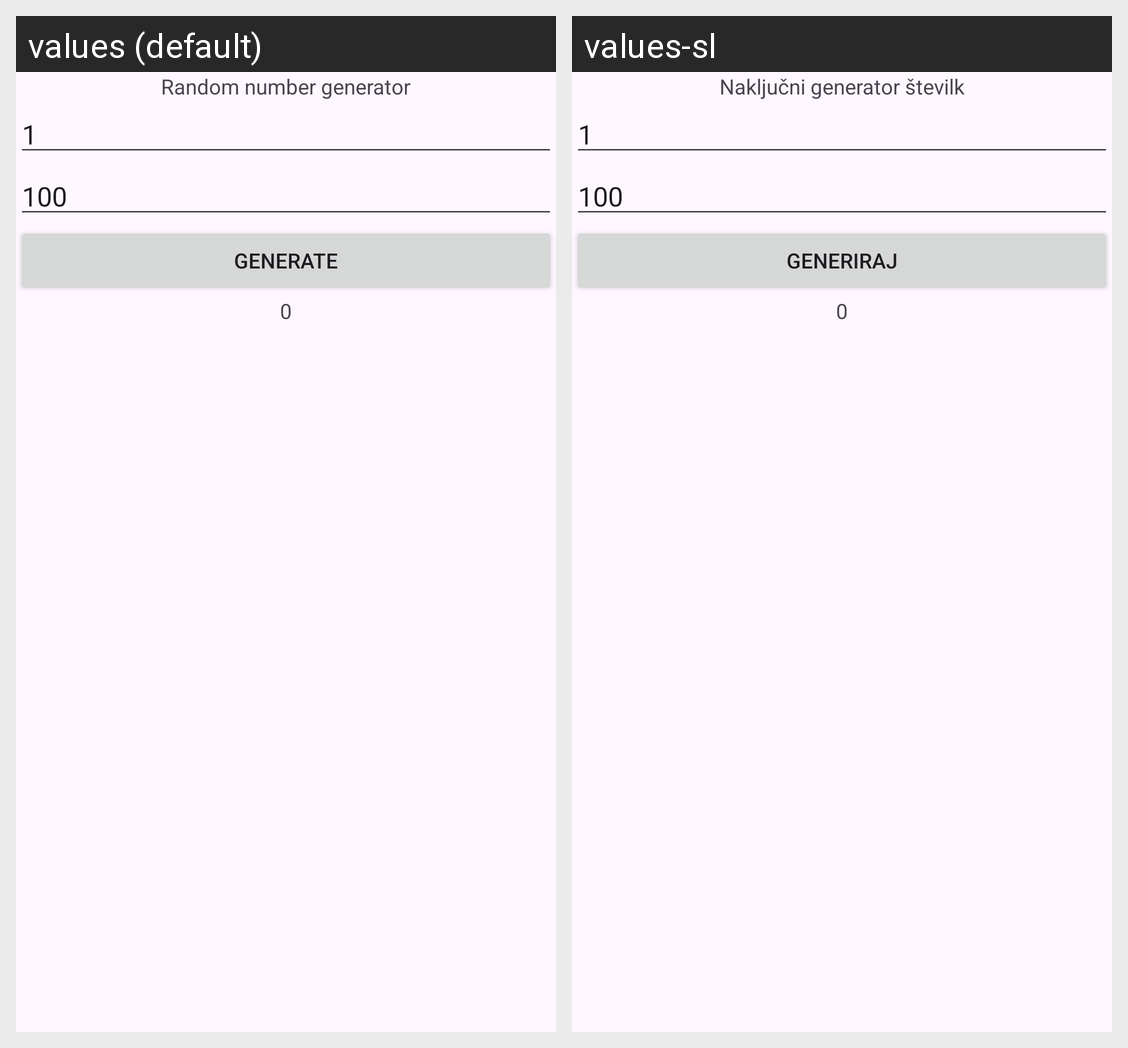

The same Android screen rendered under two of its app's locales, left to right. List the strings drawn on it with the default value and each locale's translation.
Android screen res/layout/activity_main2.xml rendered under 2 locales, left to right: values (default), values-sl. Device: Nexus 5 (rendered at 1080×1920; each locale shown at half size, 540×960, under a caption strip naming it); theme Theme.Random_kocka.
Strings drawn on this screen, with the default value and each locale's value (text and hints the layout hard-codes, and strings that could not be matched under every locale, appear in the picture but are not listed):

random_number_generator
  values: Random number generator
  values-sl: Naključni generator številk

generate
  values: Generate
  values-sl: Generiraj
